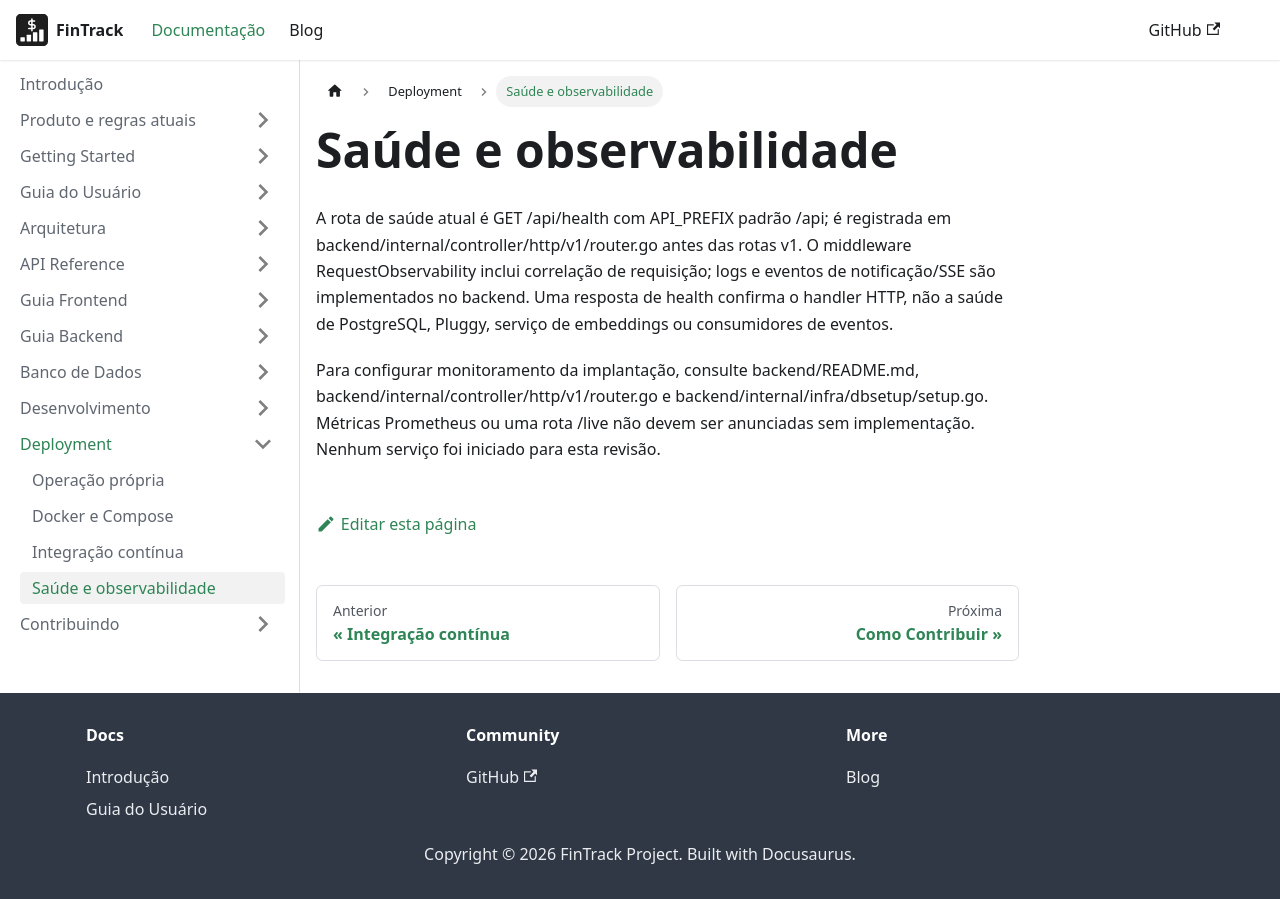

repository: PHRaulino-Space/phrs-fintrack-docs · page: docs/deployment/monitoring/index.html · generator: docusaurus

# Saúde e observabilidade

A rota de saúde atual é GET /api/health com API_PREFIX padrão /api; é registrada em backend/internal/controller/http/v1/router.go antes das rotas v1. O middleware RequestObservability inclui correlação de requisição; logs e eventos de notificação/SSE são implementados no backend. Uma resposta de health confirma o handler HTTP, não a saúde de PostgreSQL, Pluggy, serviço de embeddings ou consumidores de eventos.

Para configurar monitoramento da implantação, consulte backend/README.md, backend/internal/controller/http/v1/router.go e backend/internal/infra/dbsetup/setup.go. Métricas Prometheus ou uma rota /live não devem ser anunciadas sem implementação. Nenhum serviço foi iniciado para esta revisão.
